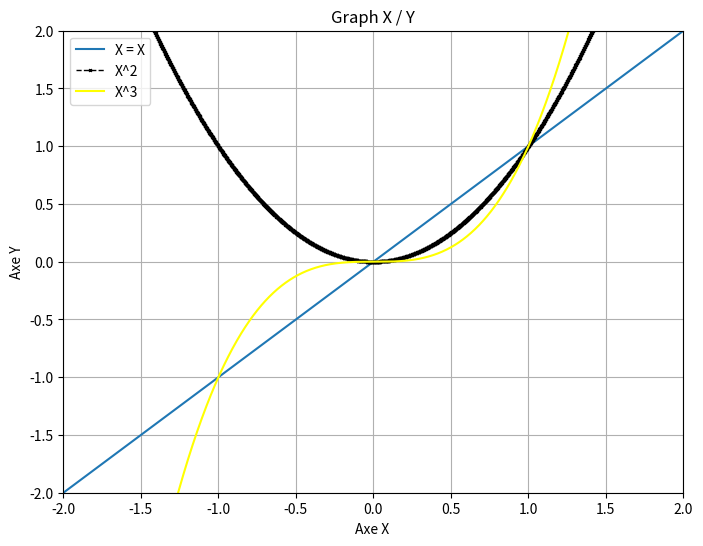

This chart was generated by the following Python code:
import pandas as pd


import os
import pandas as pd
import numpy as np
import matplotlib.pyplot as plt

os.environ['TF_CPP_MIN_LOG_LEVEL'] = '2'


# Définition de la VUE nombres de points
x = np.linspace(-2, 2, 2000)

# Get current size
fig_size = plt.rcParams["figure.figsize"]

# Taille de la figure
fig_size[0] = 8
fig_size[1] = 6
plt.rcParams["figure.figsize"] = fig_size

#Taille du graph
axes = plt.gca()

axes.set_xlim([-2,2])
axes.set_ylim([-2,2])


plt.plot(x, x, label='X = X')
plt.plot(x, x**2, label='X^2',color='black', marker='x', linestyle='dashed',
        linewidth=1, markersize=2)
plt.plot(x, x**3, label='X^3',color='yellow')

plt.grid()

plt.xlabel('Axe X ')
plt.ylabel('Axe Y')
plt.title("Graph X / Y")
plt.legend()

plt.show()